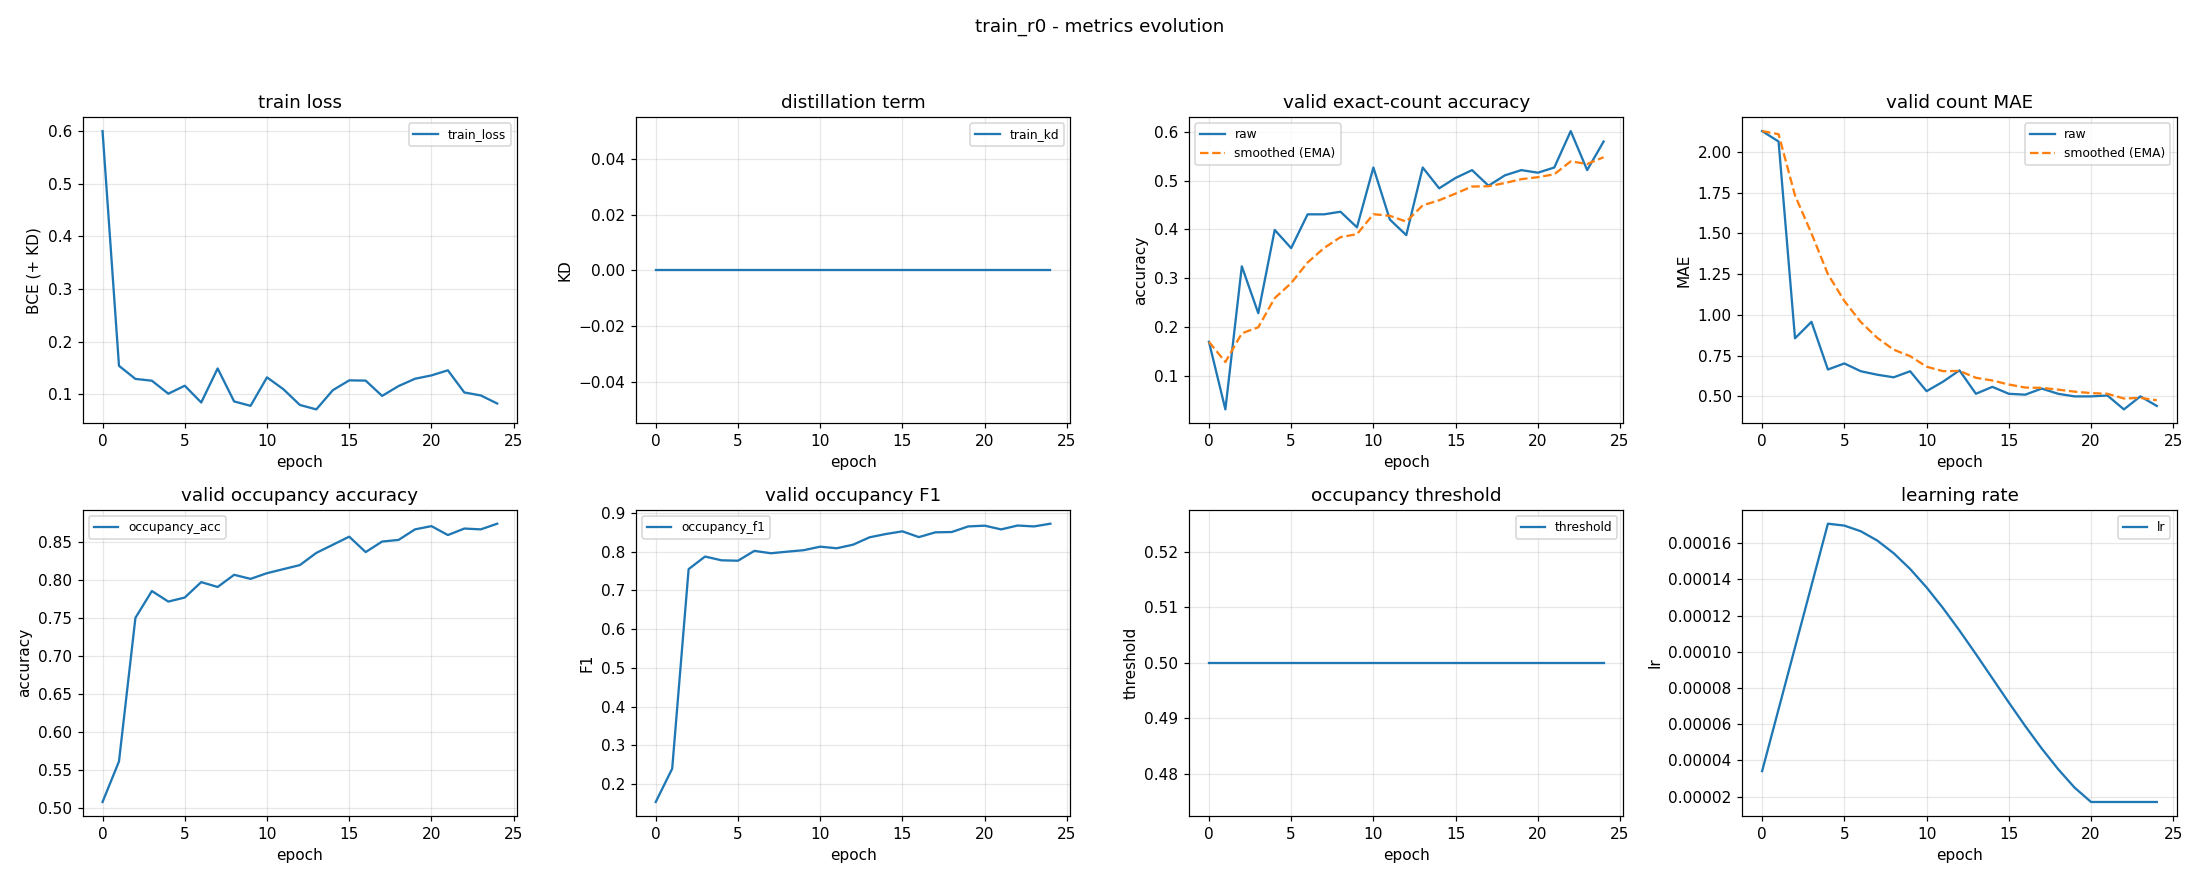

Source data for this figure (header and first rows):
epoch, train_loss, train_kd, valid_accuracy, valid_accuracy_smoothed, valid_mae, valid_mae_smoothed, valid_occupancy_accuracy, valid_occupancy_f1, valid_occupancy_threshold, learning_rate
0, 0.6006, 0.0, 0.1702, 0.1702, 2.128, 2.128, 0.5085, 0.1538, 0.5, 3.414553449712911e-05
1, 0.1537, 0.0, 0.03191, 0.1287, 2.064, 2.109, 0.5617, 0.2399, 0.5, 6.829106899425822e-05
2, 0.1288, 0.0, 0.3245, 0.1874, 0.8564, 1.733, 0.75, 0.755, 0.5, 0.0001024
3, 0.1254, 0.0, 0.2287, 0.1998, 0.9574, 1.5, 0.7851, 0.7874, 0.5, 0.0001366
4, 0.1007, 0.0, 0.3989, 0.2596, 0.6649, 1.25, 0.7713, 0.7777, 0.5, 0.0001707
5, 0.1158, 0.0, 0.3617, 0.2902, 0.7021, 1.085, 0.7766, 0.7766, 0.5, 0.0001697
6, 0.08388, 0.0, 0.4309, 0.3324, 0.6543, 0.956, 0.7968, 0.8021, 0.5, 0.0001665
7, 0.1487, 0.0, 0.4309, 0.3619, 0.633, 0.8591, 0.7904, 0.7959, 0.5, 0.0001614
8, 0.08594, 0.0, 0.4362, 0.3842, 0.617, 0.7865, 0.8064, 0.8, 0.5, 0.0001544
9, 0.07754, 0.0, 0.4043, 0.3902, 0.6543, 0.7468, 0.8011, 0.8038, 0.5, 0.0001457
10, 0.1318, 0.0, 0.5266, 0.4311, 0.5319, 0.6824, 0.8085, 0.8129, 0.5, 0.0001355
11, 0.1091, 0.0, 0.4202, 0.4279, 0.5904, 0.6548, 0.8138, 0.8087, 0.5, 0.0001241
12, 0.07915, 0.0, 0.3883, 0.416, 0.6596, 0.6562, 0.8191, 0.818, 0.5, 0.0001117
13, 0.07076, 0.0, 0.5266, 0.4492, 0.516, 0.6141, 0.8351, 0.837, 0.5, 9.871768229925064e-05
14, 0.1072, 0.0, 0.484, 0.4596, 0.5585, 0.5974, 0.8457, 0.8456, 0.5, 8.536383624282278e-05
15, 0.126, 0.0, 0.5053, 0.4733, 0.516, 0.573, 0.8564, 0.8525, 0.5, 7.200999018639491e-05
16, 0.1256, 0.0, 0.5213, 0.4877, 0.5106, 0.5543, 0.8362, 0.8376, 0.5, 5.8984960138750484e-05
17, 0.09642, 0.0, 0.4894, 0.4882, 0.5479, 0.5524, 0.85, 0.8498, 0.5, 4.660946556725883e-05
18, 0.1152, 0.0, 0.5106, 0.4949, 0.516, 0.5414, 0.8521, 0.8507, 0.5, 3.518823222018184e-05
19, 0.1291, 0.0, 0.5213, 0.5028, 0.5, 0.529, 0.866, 0.8651, 0.5, 2.5002488767424824e-05
20, 0.1355, 0.0, 0.516, 0.5068, 0.5, 0.5203, 0.8702, 0.8671, 0.5, 1.7072767248564556e-05
21, 0.1452, 0.0, 0.5266, 0.5127, 0.5053, 0.5158, 0.8585, 0.8574, 0.5, 1.7072767248564556e-05
22, 0.103, 0.0, 0.6011, 0.5392, 0.4202, 0.4871, 0.867, 0.8674, 0.5, 1.7072767248564556e-05
23, 0.09733, 0.0, 0.5213, 0.5338, 0.5, 0.491, 0.866, 0.8651, 0.5, 1.7072767248564556e-05
24, 0.08193, 0.0, 0.5798, 0.5476, 0.4415, 0.4761, 0.8734, 0.8722, 0.5, 1.7072767248564556e-05
